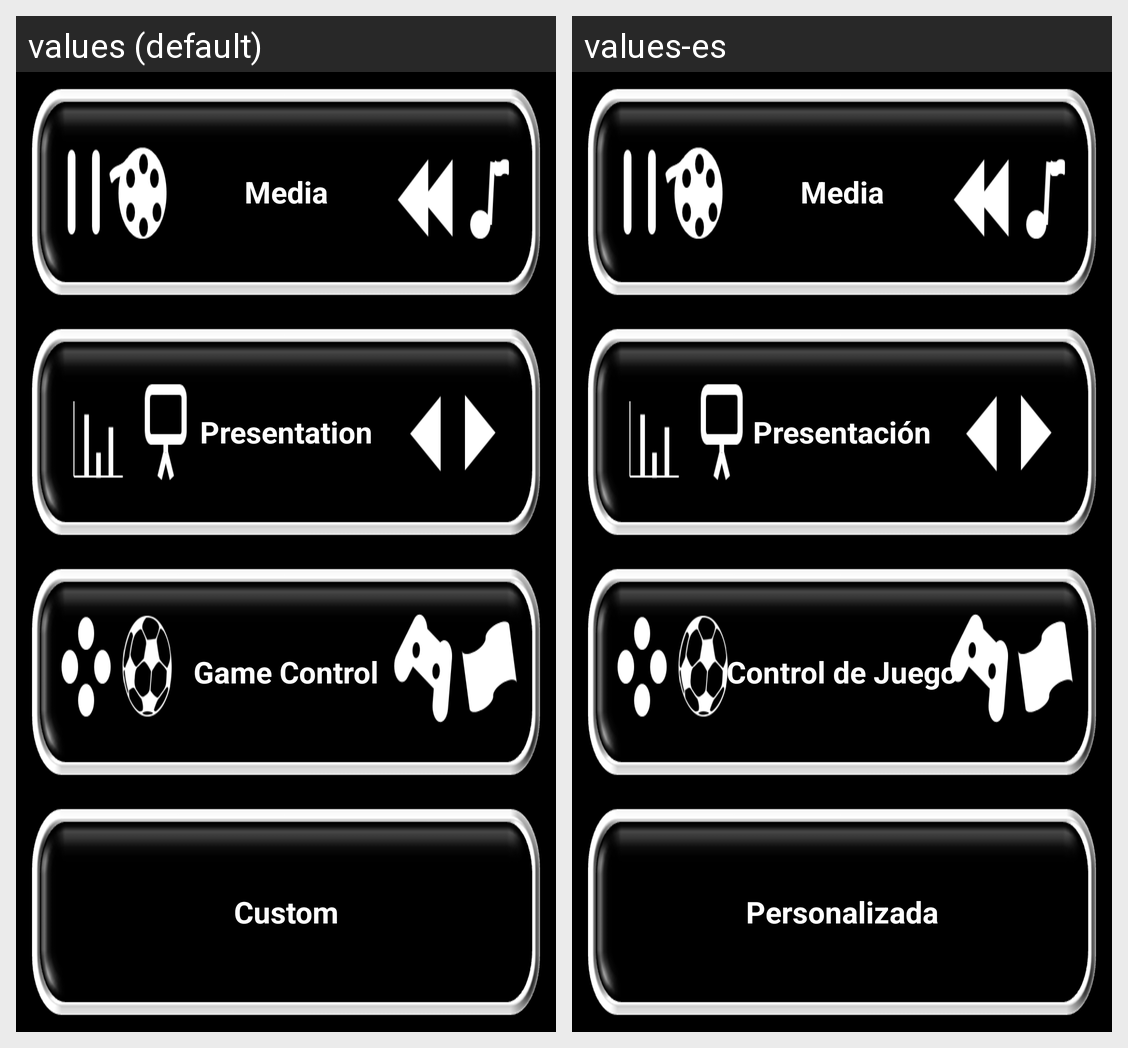

The Android screen above is rendered under two locales of the same app. Produce the string resources it draws, with the default and per-locale values.
Android screen res/layout/black_skin_selector.xml rendered under 2 locales, left to right: values (default), values-es. Device: Nexus 5 (rendered at 1080×1920; each locale shown at half size, 540×960, under a caption strip naming it); theme app_style.
Strings drawn on this screen, with the default value and each locale's value (text and hints the layout hard-codes, and strings that could not be matched under every locale, appear in the picture but are not listed):

media
  values: Media
  values-es: Media

presentation
  values: Presentation
  values-es: Presentación

gameCtrl
  values: Game Control
  values-es: Control de Juego

custom
  values: Custom
  values-es: Personalizada
